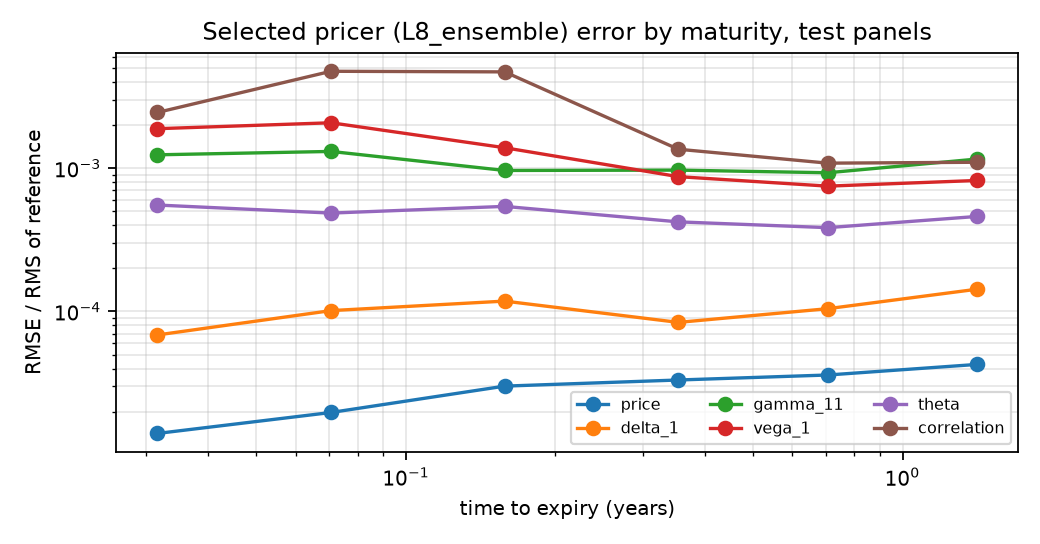

The data file committed next to this chart (first rows):
tau_low, tau_high, contracts, price_rmse, delta_1_rmse, delta_2_rmse, gamma_11_rmse, gamma_22_rmse, gamma_12_rmse, vega_1_rmse, vega_2_rmse, theta_rmse, rho_rmse, correlation_rmse, price_reference_rms, delta_1_reference_rms, delta_2_reference_rms, gamma_11_reference_rms, gamma_22_reference_rms, gamma_12_reference_rms, vega_1_reference_rms, vega_2_reference_rms, theta_reference_rms, rho_reference_rms
0.02, 0.05, 893, 0.0002888, 2.842459850091063e-05, 3.55518986158293e-05, 1.2357205865927042e-05, 1.8763497227652643e-05, 9.893860521069129e-06, 0.002686, 0.002209, 0.009243, 0.0002076, 0.0009561, 20.49, 0.4145, 0.4587, 0.00998, 0.01174, 0.007439, 1.426, 1.467, 16.73, 2.971
0.05, 0.1, 1486, 0.0004051, 4.1712863428017956e-05, 3.4324904043888326e-05, 1.1078190581655107e-05, 5.763036369086139e-06, 3.3078791535266184e-06, 0.005003, 0.003868, 0.00637, 0.0005186, 0.003161, 20.53, 0.4114, 0.4527, 0.008475, 0.007925, 0.005585, 2.415, 2.444, 13.12, 6.213
0.1, 0.25, 621, 0.0006305, 4.661469597164407e-05, 5.0466118367228604e-05, 7.007799121194005e-06, 1.5242498152833019e-05, 6.3535509521706945e-06, 0.006183, 0.007292, 0.005468, 0.001856, 0.005826, 20.92, 0.3947, 0.4341, 0.007278, 0.007821, 0.004844, 4.456, 4.482, 10.11, 14
0.25, 0.5, 1034, 0.0007218, 3.11963726991717e-05, 3.2734642289103524e-05, 5.135946394258517e-06, 5.395678680186812e-06, 2.2629274894586523e-06, 0.006672, 0.006298, 0.003402, 0.001961, 0.002771, 21.71, 0.3718, 0.4086, 0.005304, 0.00545, 0.003552, 7.653, 7.632, 8.066, 27.82
0.5, 1.0, 2068, 0.0008338, 3.663699522000225e-05, 3.61400494217702e-05, 4.388056716624939e-06, 4.422977290745054e-06, 2.25904078558713e-06, 0.008925, 0.009115, 0.002404, 0.004152, 0.003356, 23.14, 0.3504, 0.3837, 0.004727, 0.004422, 0.002964, 11.92, 11.89, 6.257, 51.9
1.0, 2, 4138, 0.001105, 4.662967603785945e-05, 4.834952206192934e-05, 4.2270243296852335e-06, 4.887039732504121e-06, 2.3224133818423033e-06, 0.01443, 0.01306, 0.002076, 0.01105, 0.004716, 25.87, 0.326, 0.3548, 0.003652, 0.003839, 0.002269, 17.59, 17.58, 4.511, 95.1
